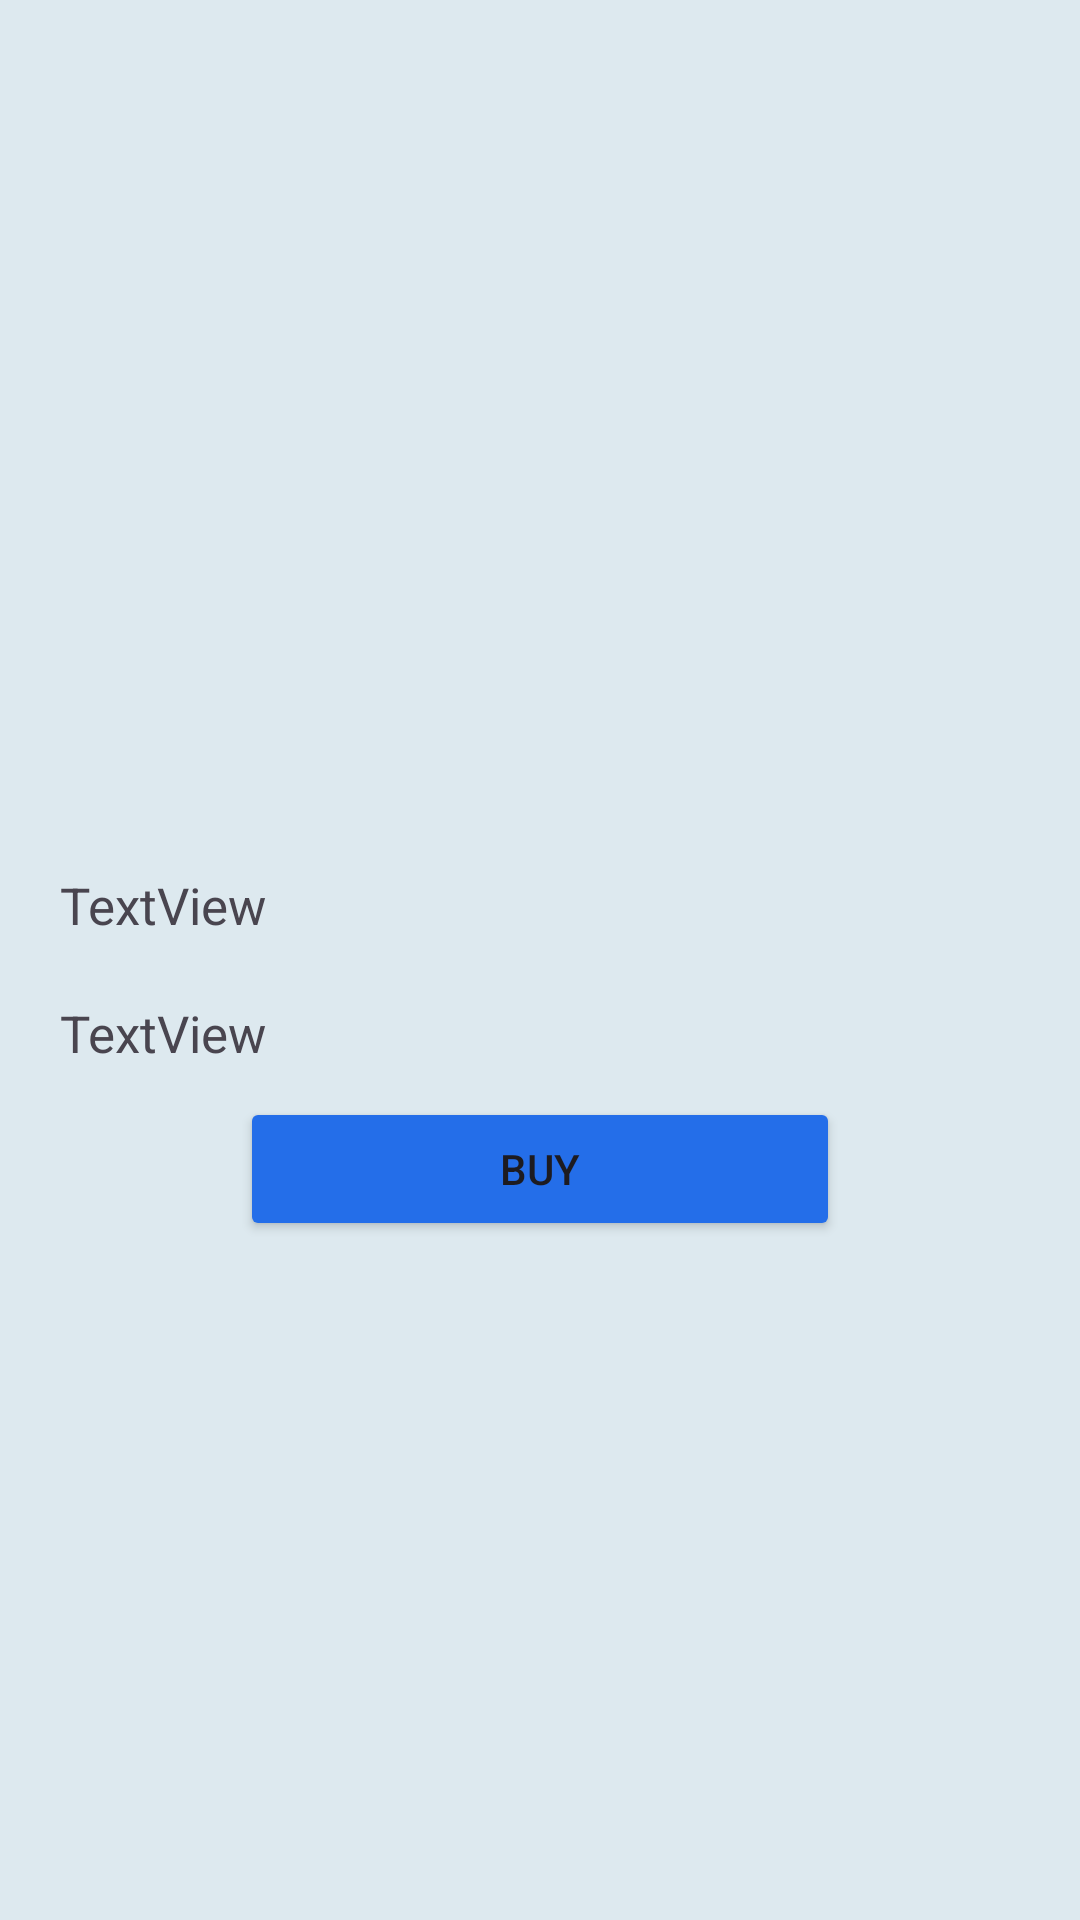

Produce the Android XML layout that renders to this screen, including the resource entries it uses.
<!-- AndroidManifest.xml: application theme Theme.ShopyApp -->
<!-- res/layout/activity_item.xml -->
<?xml version="1.0" encoding="utf-8"?>
<LinearLayout xmlns:android="http://schemas.android.com/apk/res/android"
    xmlns:app="http://schemas.android.com/apk/res-auto"
    xmlns:tools="http://schemas.android.com/tools"
    android:layout_width="match_parent"
    android:layout_height="match_parent"
    android:orientation="vertical"
    android:background="#DDE9EF"
    tools:context=".ItemActivity"
    >

    <ImageView
        app:cardCornerRadius="8dp"
        android:id="@+id/item_list_image_one"
        android:layout_width="370dp"
        android:layout_height="200dp"
        android:layout_marginHorizontal="10dp"
        android:layout_marginTop="10dp"
        android:layout_marginVertical="10dp"
        android:layout_gravity="center"
        />

    <TextView
        android:id="@+id/item_list_title_one"
        android:layout_width="match_parent"
        android:layout_height="wrap_content"
        android:paddingVertical="10dp"
        android:paddingHorizontal="20dp"
        android:textSize="30sp"
        android:textStyle="bold"/>

    <TextView
        android:id="@+id/item_list_text"
        android:layout_width="wrap_content"
        android:layout_height="wrap_content"
        android:textSize="17sp"
        android:paddingVertical="10dp"
        android:paddingHorizontal="20dp"
        android:text="TextView" />
    <TextView
        android:id="@+id/item_list_desc_one"
        android:layout_width="wrap_content"
        android:layout_height="wrap_content"
        android:textSize="17sp"
        android:paddingVertical="10dp"
        android:paddingHorizontal="20dp"
        android:text="TextView" />

    <Button
        android:id="@+id/button_buy"
        android:layout_gravity="center"
        android:layout_width="200dp"
        android:layout_height="wrap_content"
        android:backgroundTint="#246EE9"
        android:text="Buy" />

</LinearLayout>
<!-- resources referenced by this layout -->
<resources>
  <style name="Theme.ShopyApp" parent="Base.Theme.ShopyApp" />
  <style name="Base.Theme.ShopyApp" parent="Theme.Material3.DayNight.NoActionBar">
          
          
      </style>
</resources>
